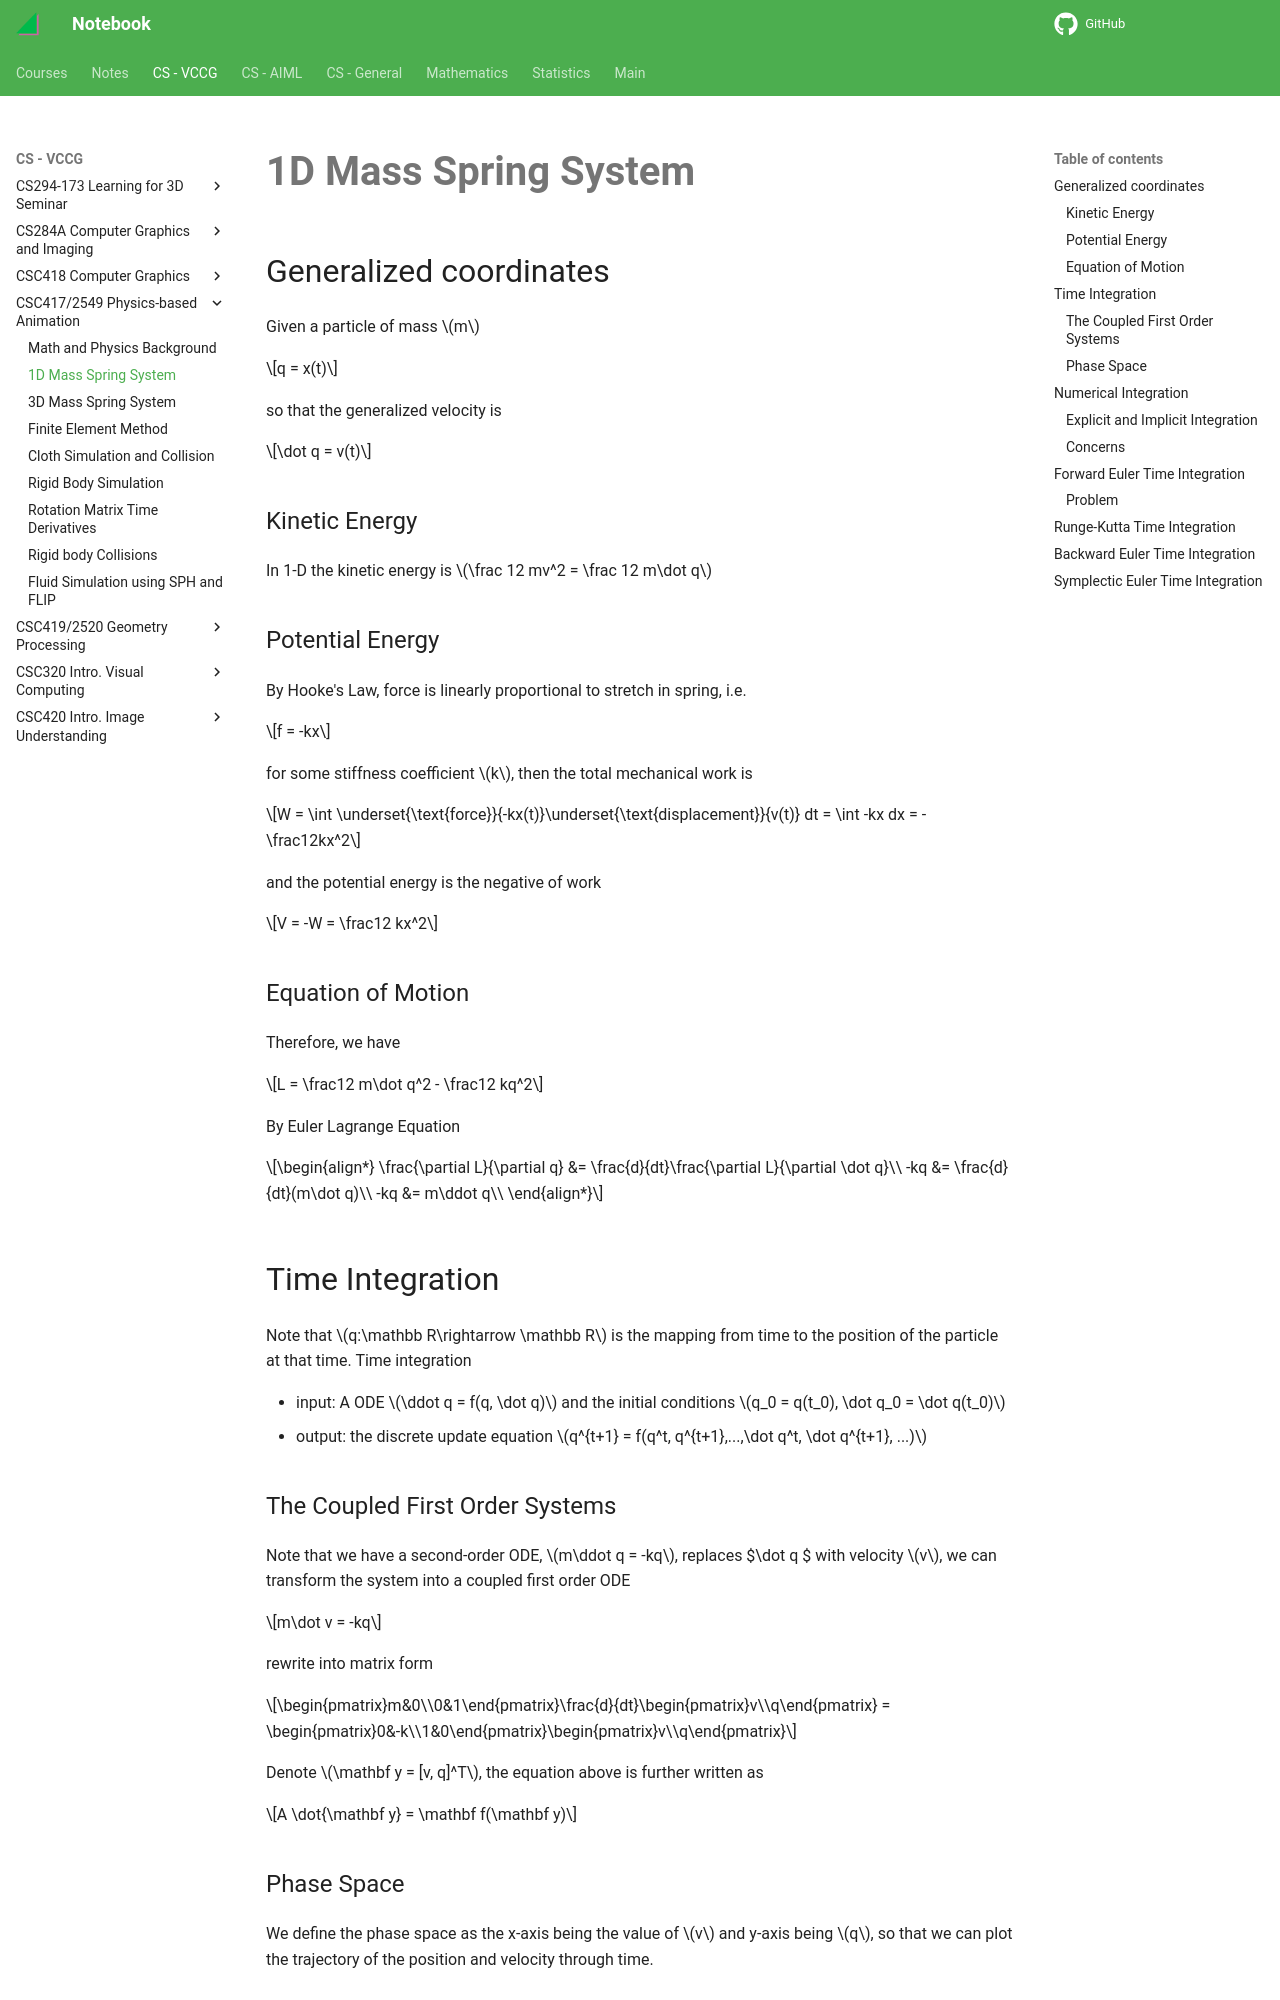

repository: haoda-li/notebook · page: vccg/csc417/1d_mass_spring.html · generator: mkdocs

# 1D Mass Spring System


## Generalized coordinates 
Given a particle of mass $m$ 

$$q = x(t)$$

so that the generalized velocity is 

$$\dot q = v(t)$$

### Kinetic Energy
In 1-D the kinetic energy is $\frac 12 mv^2 = \frac 12 m\dot q$

### Potential Energy
By Hooke's Law, force is linearly proportional to stretch in spring, i.e. 

$$f = -kx$$

for some stiffness coefficient $k$, then the total mechanical work is 

$$W = \int \underset{\text{force}}{-kx(t)}\underset{\text{displacement}}{v(t)} dt = \int -kx dx = -\frac12kx^2$$

and the potential energy is the negative of work

$$V = -W = \frac12 kx^2$$

### Equation of Motion
Therefore, we have 

$$L = \frac12 m\dot q^2 - \frac12 kq^2$$

By Euler Lagrange Equation

\begin{align*}
\frac{\partial L}{\partial q} &= \frac{d}{dt}\frac{\partial L}{\partial \dot q}\\
-kq &= \frac{d}{dt}(m\dot q)\\
-kq &= m\ddot q\\
\end{align*}

## Time Integration
Note that $q:\mathbb R\rightarrow \mathbb R$ is the mapping from time to the position of the particle at that time. Time integration 

 - input: A ODE $\ddot q = f(q, \dot q)$ and the initial conditions $q_0 = q(t_0), \dot q_0 = \dot q(t_0)$
 - output: the discrete update equation $q^{t+1} = f(q^t, q^{t+1},...,\dot q^t, \dot q^{t+1}, ...)$
 
### The Coupled First Order Systems
Note that we have a second-order ODE, $m\ddot q = -kq$, replaces $\dot q $ with velocity $v$, we can transform the system into a coupled first order ODE

$$m\dot v = -kq$$

rewrite into matrix form

$$\begin{pmatrix}m&0\\0&1\end{pmatrix}\frac{d}{dt}\begin{pmatrix}v\\q\end{pmatrix} = \begin{pmatrix}0&-k\\1&0\end{pmatrix}\begin{pmatrix}v\\q\end{pmatrix}$$

Denote $\mathbf y = [v, q]^T$, the equation above is further written as 

$$A  \dot{\mathbf y} = \mathbf f(\mathbf y)$$
